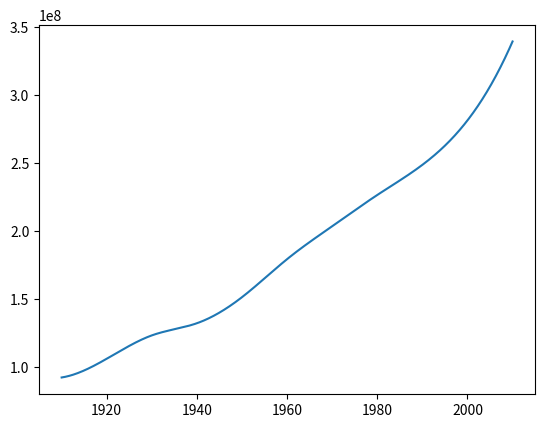

The matplotlib source for this figure:
from scipy import interpolate

def f(x):
    x_points = ([1910, 1920, 1930, 1940, 1950, 1960, 1970, 1980, 1990, 2000])
    y_points = ([92228496, 106021537, 123202624,
132154569, 151325798, 179323175,
203535805, 226545805, 248709837, 281421906])

    tck = interpolate.splrep(x_points, y_points)
    return interpolate.splev(x, tck)


import numpy as np
from numpy import *
import matplotlib.pyplot as plt  

def figure():
    y = lambda x: f(x)
    fig = plt.subplots
    x = np.linspace(1910, 2010, 1000)
    plt.plot(x, y(x))
    plt.show()

print(f(2010))
figure()
print(f(2010))
